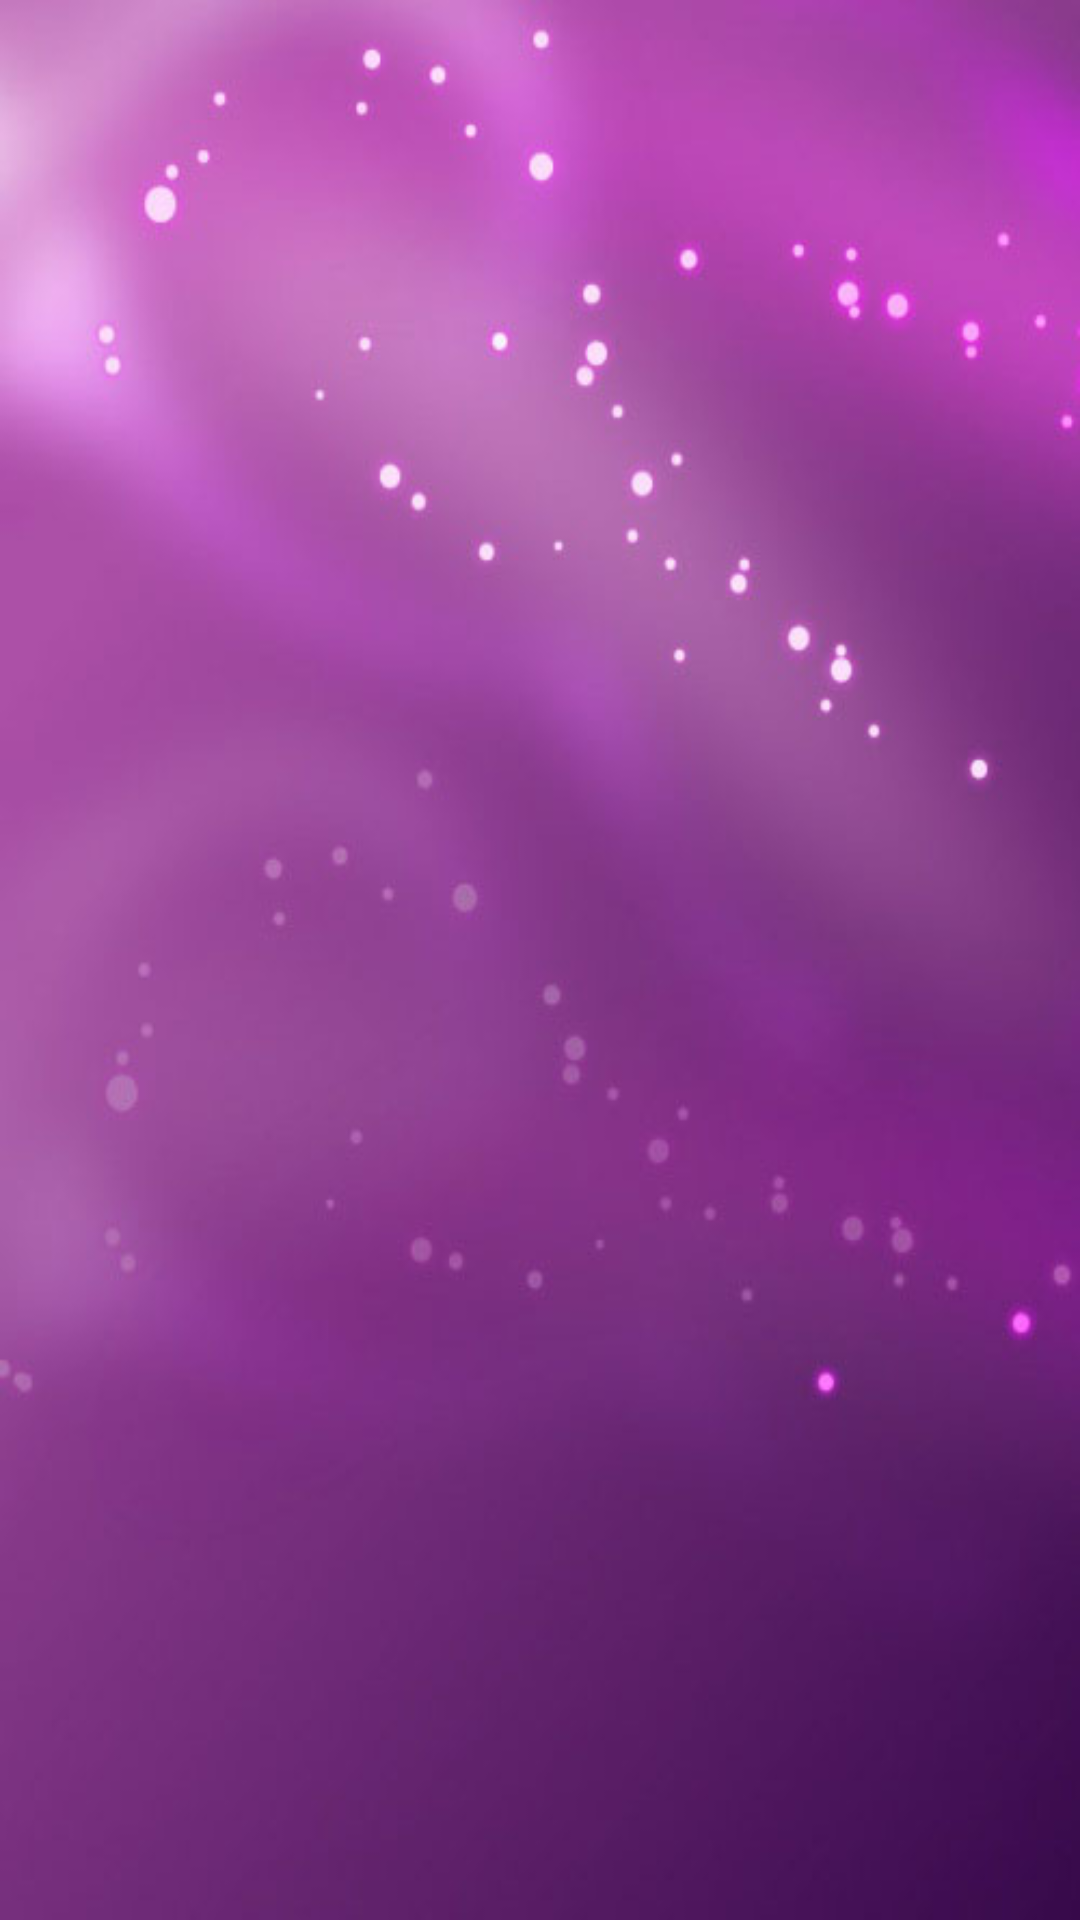

Layout XML and referenced resources for this Android screen:
<!-- AndroidManifest.xml: application theme AppTheme -->
<!-- res/layout/activity_c.xml -->
<?xml version="1.0" encoding="utf-8"?>
<RelativeLayout xmlns:android="http://schemas.android.com/apk/res/android"
    android:layout_width="match_parent"
    android:layout_height="match_parent"
    android:background="@drawable/wallpaper2">

    <TextView
        android:layout_width="wrap_content"
        android:layout_height="wrap_content"
        android:textAppearance="?android:attr/textAppearanceLarge"
        android:id="@+id/questionView"
        android:layout_alignParentTop="true"
        android:layout_centerHorizontal="true"
        android:layout_marginTop="30dp"
        android:layout_marginRight="50dp"
        android:textColor="#FFFFFF"
        android:textStyle="bold"/>

    <ListView
        android:layout_width="wrap_content"
        android:layout_height="wrap_content"
        android:id="@+id/answerView"
        android:layout_below="@+id/questionView"
        android:layout_marginTop="25dp"
        android:paddingLeft="10dp"
        android:paddingRight="10dp"
        android:paddingBottom="30dp"
        android:scrollbars="vertical"
        android:scrollbarThumbVertical="@drawable/scrollbar"
        android:fadeScrollbars="false"
        android:scrollHorizontally="false" />
</RelativeLayout>
<!-- resources referenced by this layout -->
<resources>
  <!-- drawable scrollbar (drawable) -->
  <?xml version="1.0" encoding="utf-8"?>
  <shape xmlns:android="http://schemas.android.com/apk/res/android" >
      <gradient
          android:angle="45"
          android:endColor="#FFFFFF"
          android:centerColor="#FFFFFF"
          android:startColor="#FFFFFF" />
  
      <corners android:radius="8dp" />
      <size android:width="4dp"/>
      <padding
          android:left="0.5dp"
          android:right="0.5dp" />
  </shape>
  <!-- drawable wallpaper2: jpg bitmap (drawable, 34468 bytes) -->
  <style name="AppTheme" parent="Theme.AppCompat.Light.DarkActionBar">
          
          <item name="colorPrimary">@color/purple</item>
          <item name="colorPrimaryDark">@color/indigo</item>
          <item name="colorAccent">@color/mediumPurple</item>
      </style>
  <color name="purple">#800080</color>
  <color name="indigo">#4B0082</color>
  <color name="mediumPurple">#9370DB</color>
</resources>
